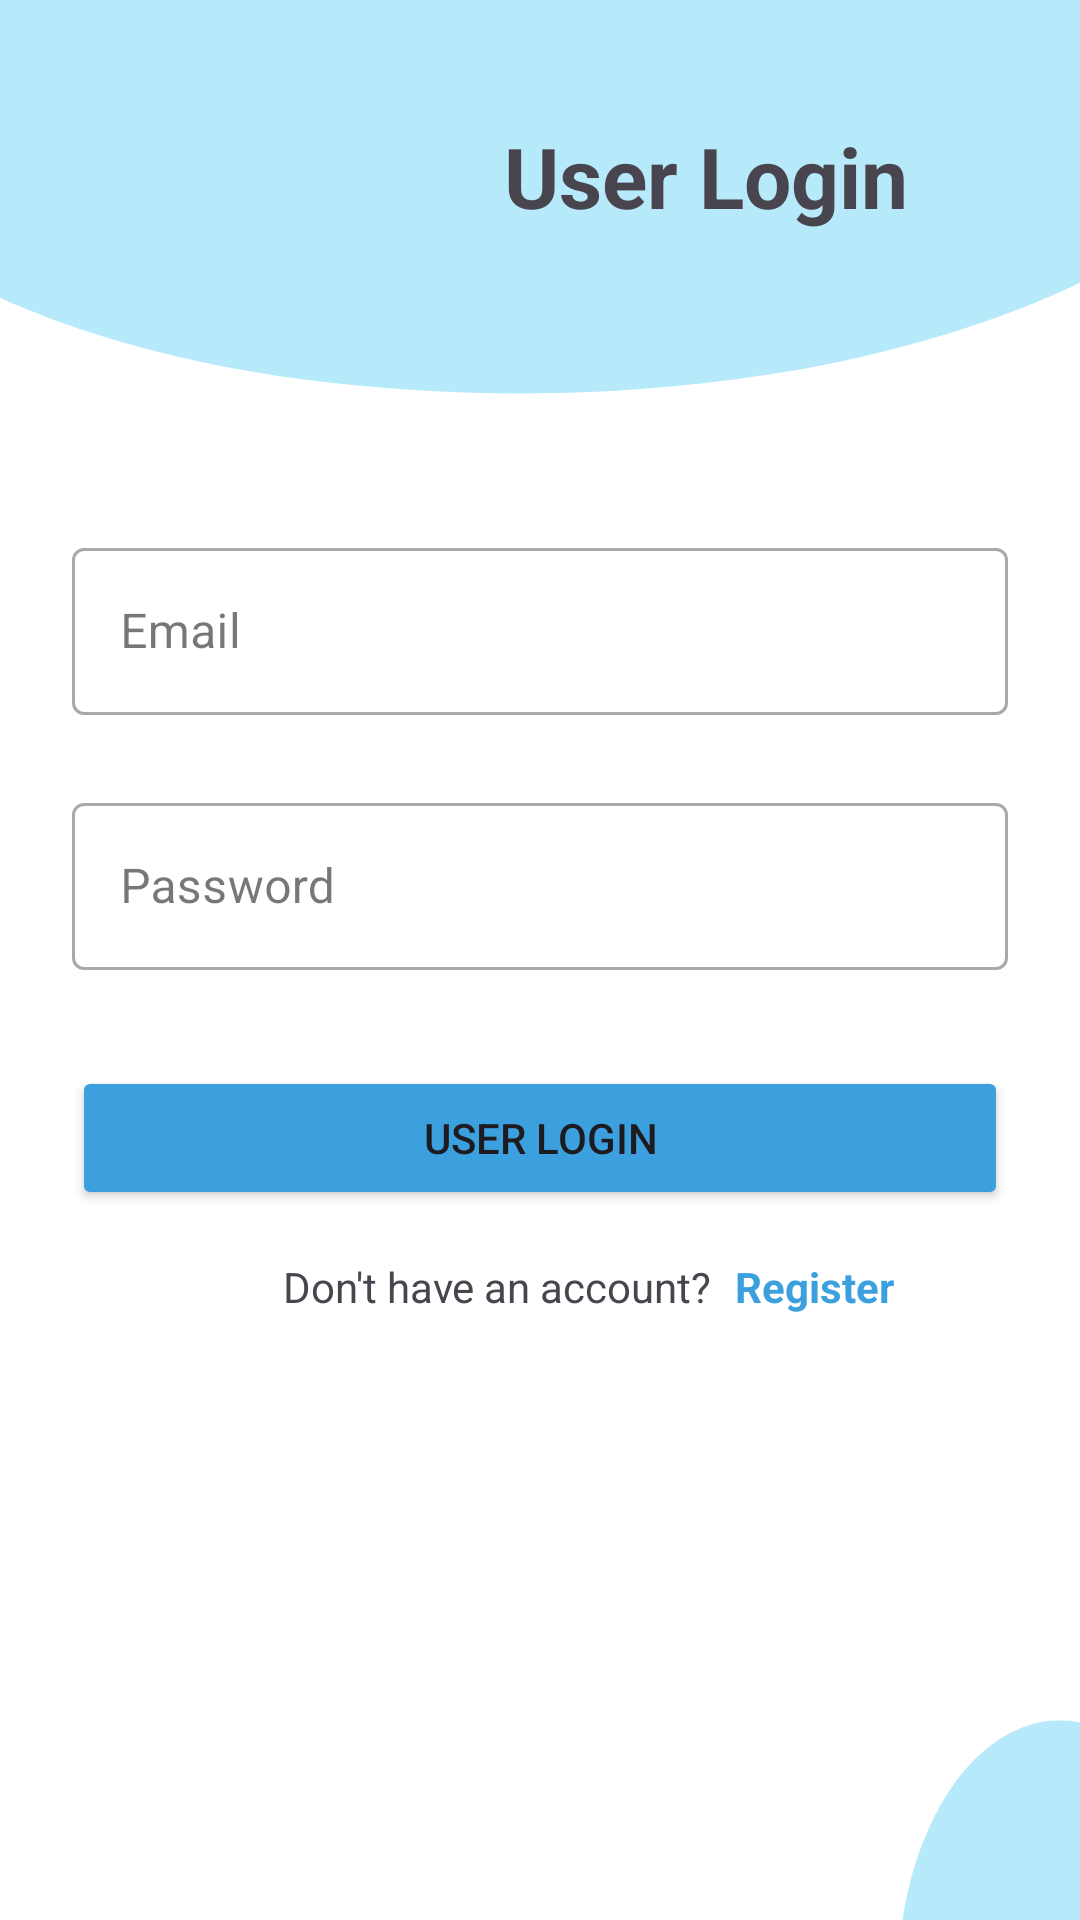

Layout XML and referenced resources for this Android screen:
<!-- AndroidManifest.xml: application theme Theme.MediConnect01 -->
<!-- res/layout/activity_patients_login.xml -->
<?xml version="1.0" encoding="utf-8"?>
<androidx.constraintlayout.widget.ConstraintLayout xmlns:android="http://schemas.android.com/apk/res/android"
    xmlns:app="http://schemas.android.com/apk/res-auto"
    xmlns:tools="http://schemas.android.com/tools"
    android:id="@+id/main"
    android:layout_width="match_parent"
    android:layout_height="match_parent"
    android:background="@drawable/loginback"
    android:backgroundTint="@color/background"
    android:backgroundTintMode="screen"
    tools:context=".PatientsLogin">

    <TextView
        android:id="@+id/textView14"
        android:layout_width="0dp"
        android:layout_height="wrap_content"
        android:layout_marginStart="8dp"
        android:layout_marginTop="16dp"
        android:text="@string/text22"
        android:textColor="@color/Doctors_Button"
        android:textSize="14sp"
        android:textStyle="bold"
        app:layout_constraintEnd_toEndOf="@+id/button4"
        app:layout_constraintStart_toEndOf="@+id/textView13"
        app:layout_constraintTop_toBottomOf="@+id/button4" />

    <TextView
        android:id="@+id/textView13"
        android:layout_width="0dp"
        android:layout_height="wrap_content"
        android:layout_marginStart="70dp"
        android:layout_marginTop="16dp"
        android:text="@string/text19"
        android:textAlignment="textEnd"
        android:textSize="14sp"
        app:layout_constraintStart_toStartOf="@+id/button4"
        app:layout_constraintTop_toBottomOf="@+id/button4" />

    <TextView
        android:id="@+id/textView8"
        android:layout_width="0dp"
        android:layout_height="wrap_content"
        android:layout_marginStart="16dp"
        android:layout_marginTop="40dp"
        android:layout_marginEnd="32dp"
        android:text="@string/text17"
        android:textAlignment="textStart"
        android:textSize="28sp"
        android:textStyle="bold"
        app:layout_constraintEnd_toEndOf="parent"
        app:layout_constraintStart_toEndOf="@+id/imageView4"
        app:layout_constraintTop_toTopOf="parent" />

    <ImageView
        android:id="@+id/imageView4"
        android:layout_width="82dp"
        android:layout_height="83dp"
        android:layout_marginStart="70dp"
        android:layout_marginTop="16dp"
        app:layout_constraintStart_toStartOf="parent"
        app:layout_constraintTop_toTopOf="parent"
        app:srcCompat="@drawable/patientsregistrationlogo2" />


    <com.google.android.material.textfield.TextInputLayout
        android:id="@+id/filledTextField3"

        style="@style/Widget.MaterialComponents.TextInputLayout.OutlinedBox"

        android:layout_width="0dp"
        android:layout_height="wrap_content"
        android:layout_marginStart="24dp"
        android:layout_marginTop="100dp"
        android:layout_marginEnd="24dp"
        android:hint="@string/text9"
        app:layout_constraintEnd_toEndOf="parent"
        app:layout_constraintHorizontal_bias="0.0"
        app:layout_constraintStart_toStartOf="parent"
        app:layout_constraintTop_toBottomOf="@+id/textView8">

        
        <com.google.android.material.textfield.TextInputEditText
            android:id="@+id/edit_text3"
            android:layout_width="match_parent"
            android:layout_height="wrap_content"
            android:inputType="text|textEmailAddress"
            android:singleLine="true" />

    </com.google.android.material.textfield.TextInputLayout>

    <com.google.android.material.textfield.TextInputLayout
        android:id="@+id/filledTextField5"

        style="@style/Widget.MaterialComponents.TextInputLayout.OutlinedBox"

        android:layout_width="0dp"
        android:layout_height="wrap_content"
        android:layout_marginStart="24dp"
        android:layout_marginTop="24dp"
        android:layout_marginEnd="24dp"
        android:hint="@string/text10"
        app:layout_constraintEnd_toEndOf="parent"
        app:layout_constraintHorizontal_bias="1.0"
        app:layout_constraintStart_toStartOf="parent"
        app:layout_constraintTop_toBottomOf="@+id/filledTextField3">

        
        <com.google.android.material.textfield.TextInputEditText
            android:id="@+id/edit_text5"
            android:layout_width="match_parent"
            android:layout_height="wrap_content"
            android:inputType="text|textPassword"
            android:singleLine="true" />

    </com.google.android.material.textfield.TextInputLayout>

    <Button
        android:id="@+id/button4"
        android:layout_width="0dp"
        android:layout_height="wrap_content"
        android:layout_marginStart="24dp"
        android:layout_marginTop="32dp"
        android:layout_marginEnd="24dp"
        android:backgroundTint="@color/Doctors_Button"
        android:text="@string/text17"
        app:layout_constraintEnd_toEndOf="parent"
        app:layout_constraintHorizontal_bias="1.0"
        app:layout_constraintStart_toStartOf="parent"
        app:layout_constraintTop_toBottomOf="@+id/filledTextField5" />

</androidx.constraintlayout.widget.ConstraintLayout>
<!-- resources referenced by this layout -->
<resources>
  <color name="Doctors_Button">#3CA0DF</color>
  <color name="background">#A0C7E0</color>
  <!-- drawable loginback: png bitmap (drawable, 20376 bytes) -->
  <string name="text10">Password</string>
  <string name="text17">User Login</string>
  <string name="text19">Don\'t have an account?</string>
  <string name="text22">Register</string>
  <string name="text9">Email</string>
  <style name="Theme.MediConnect01" parent="Base.Theme.MediConnect01" />
  <style name="Base.Theme.MediConnect01" parent="Theme.Material3.DayNight.NoActionBar">
          
          <item name="android:windowSplashScreenAnimatedIcon">@drawable/spalsh2</item>
          <item name="android:windowSplashScreenBackground">#FFFFFF</item>
      </style>
  <!-- drawable spalsh2: png bitmap (drawable, 147973 bytes) -->
</resources>
